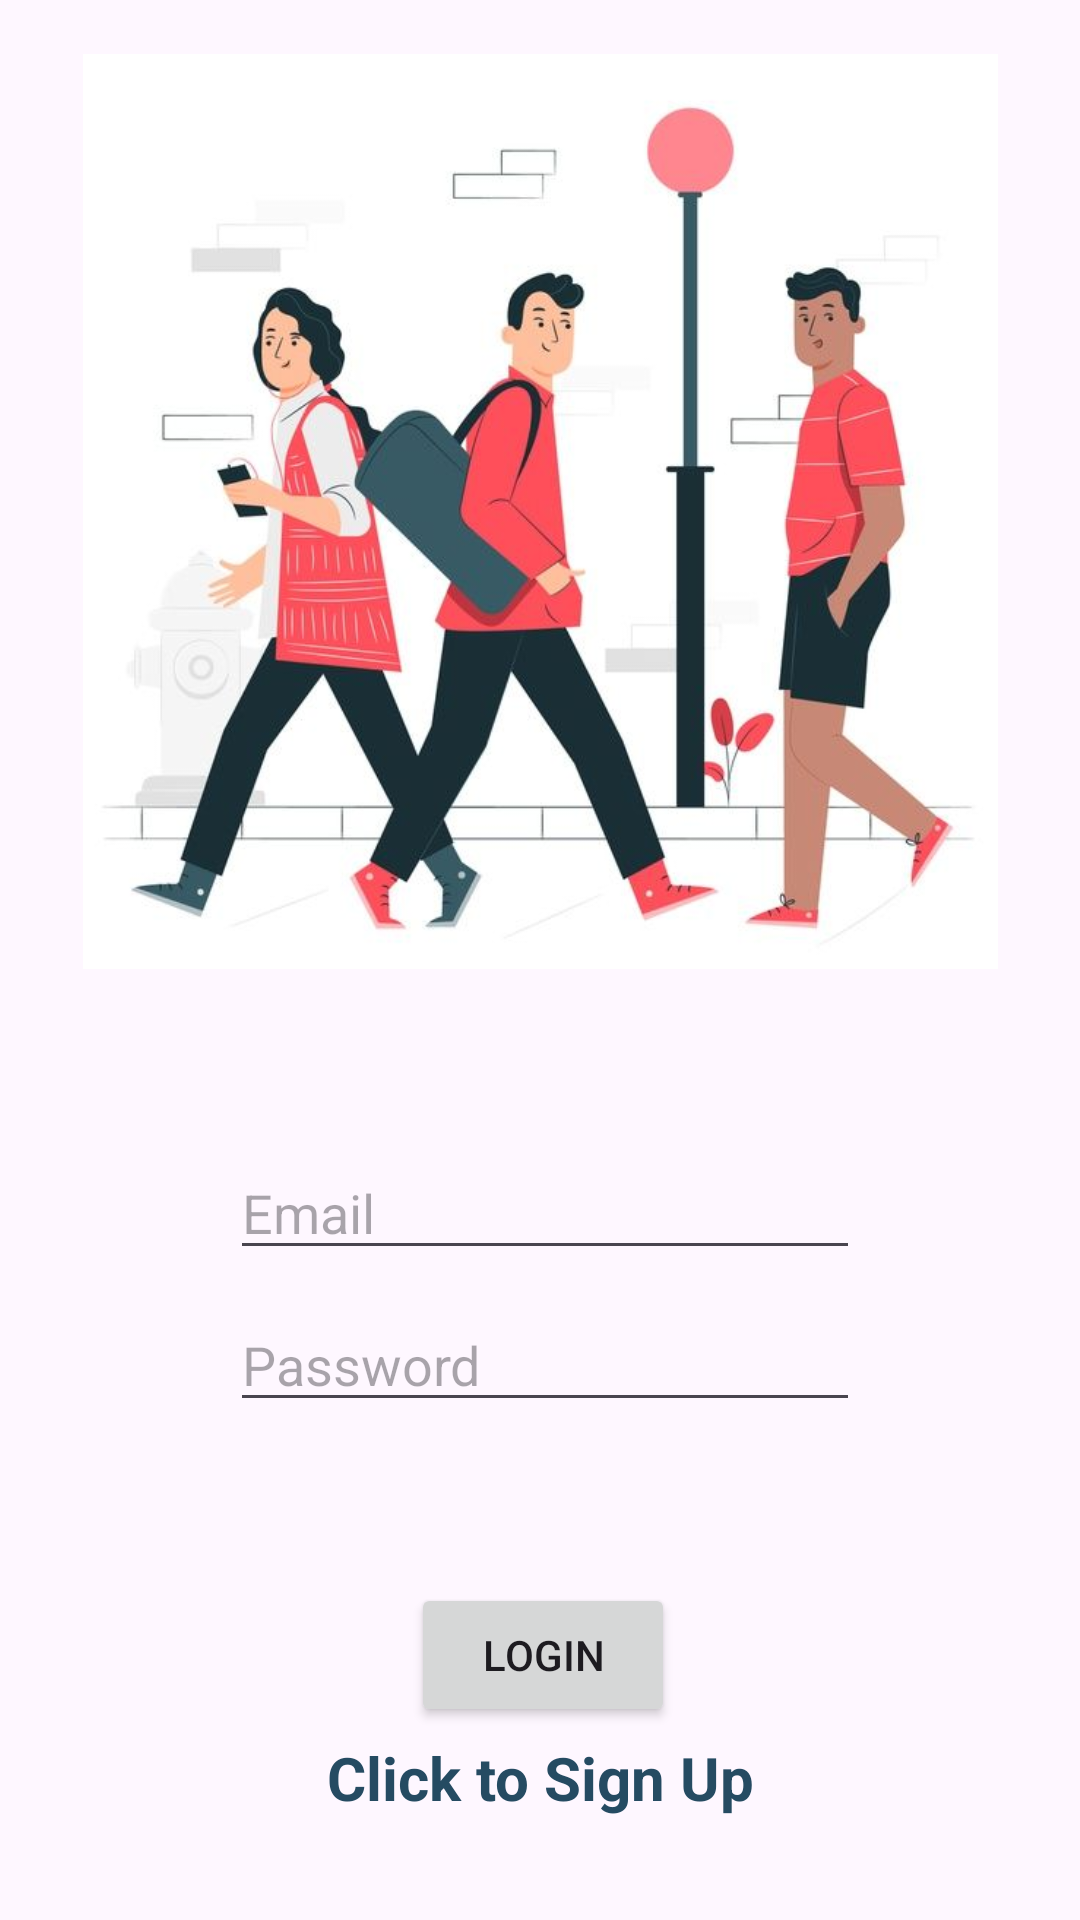

Android layout source for this screen:
<!-- AndroidManifest.xml: application theme Theme.AppHari -->
<!-- res/layout/activity_login.xml -->
<?xml version="1.0" encoding="utf-8"?>
<androidx.constraintlayout.widget.ConstraintLayout xmlns:android="http://schemas.android.com/apk/res/android"
    xmlns:app="http://schemas.android.com/apk/res-auto"
    xmlns:tools="http://schemas.android.com/tools"
    android:layout_width="match_parent"
    android:layout_height="match_parent"
    tools:context=".LoginActivity">

    <ImageView
        android:id="@+id/imageViewLogin"
        android:layout_width="305dp"
        android:layout_height="341dp"
        app:layout_constraintBottom_toBottomOf="parent"
        app:layout_constraintEnd_toEndOf="parent"
        app:layout_constraintStart_toStartOf="parent"
        app:layout_constraintTop_toTopOf="parent"
        app:layout_constraintVertical_bias="0.0"
        app:srcCompat="@drawable/_4cf87e7e805e6d55ad45cbf956be0b3" />

    <com.google.android.material.textfield.TextInputEditText
        android:id="@+id/editTextLoginEmail"
        android:layout_width="wrap_content"
        android:layout_height="wrap_content"
        android:ems="10"
        android:hint="@string/prompt_email"
        android:inputType="textEmailAddress"
        app:layout_constraintBottom_toBottomOf="parent"
        app:layout_constraintEnd_toEndOf="@+id/imageViewLogin"
        app:layout_constraintHorizontal_bias="0.515"
        app:layout_constraintStart_toStartOf="@+id/imageViewLogin"
        app:layout_constraintTop_toBottomOf="@+id/imageViewLogin"
        app:layout_constraintVertical_bias="0.159" />

    <com.google.android.material.textfield.TextInputEditText
        android:id="@+id/editTextLoginPassword"
        android:layout_width="wrap_content"
        android:layout_height="wrap_content"
        android:ems="10"
        android:hint="Password"
        android:inputType="textPassword"
        app:layout_constraintBottom_toBottomOf="parent"
        app:layout_constraintEnd_toEndOf="@+id/imageViewLogin"
        app:layout_constraintHorizontal_bias="0.515"
        app:layout_constraintStart_toStartOf="@+id/imageViewLogin"
        app:layout_constraintTop_toBottomOf="@+id/editTextLoginEmail"
        app:layout_constraintVertical_bias="0.053" />

    <ProgressBar
        android:id="@+id/progressBarLogin"
        android:layout_width="wrap_content"
        android:layout_height="wrap_content"
        android:visibility="gone"
        style="?android:attr/progressBarStyleHorizontal"
        app:layout_constraintTop_toTopOf="parent"
        app:layout_constraintBottom_toBottomOf="parent"
        app:layout_constraintStart_toStartOf="parent"
        app:layout_constraintEnd_toEndOf="parent" />

    <Button
        android:id="@+id/buttonLogin"
        android:layout_width="wrap_content"
        android:layout_height="wrap_content"
        android:text="Login"
        app:layout_constraintBottom_toBottomOf="parent"
        app:layout_constraintEnd_toEndOf="@+id/imageViewLogin"
        app:layout_constraintHorizontal_bias="0.504"
        app:layout_constraintStart_toStartOf="@+id/imageViewLogin"
        app:layout_constraintTop_toBottomOf="@+id/editTextLoginPassword"
        app:layout_constraintVertical_bias="0.456" />

    <TextView
        android:id="@+id/signUpNow"
        android:layout_width="wrap_content"
        android:layout_height="wrap_content"
        android:gravity="center"
        android:textStyle="bold"
        android:textSize="20sp"
        android:text="Click to Sign Up"
        android:textColor="@color/c2"
        app:layout_constraintBottom_toBottomOf="parent"
        app:layout_constraintEnd_toEndOf="parent"
        app:layout_constraintStart_toStartOf="parent"
        app:layout_constraintTop_toBottomOf="@+id/buttonLogin"
        app:layout_constraintVertical_bias="0.086" />

</androidx.constraintlayout.widget.ConstraintLayout>
<!-- resources referenced by this layout -->
<resources>
  <color name="c2">#254B62</color>
  <!-- drawable _4cf87e7e805e6d55ad45cbf956be0b3: jpg bitmap (drawable, 36921 bytes) -->
  <string name="prompt_email">Email</string>
  <style name="Theme.AppHari" parent="Base.Theme.AppHari" />
  <style name="Base.Theme.AppHari" parent="Theme.Material3.DayNight.NoActionBar">
          
          
      </style>
</resources>
